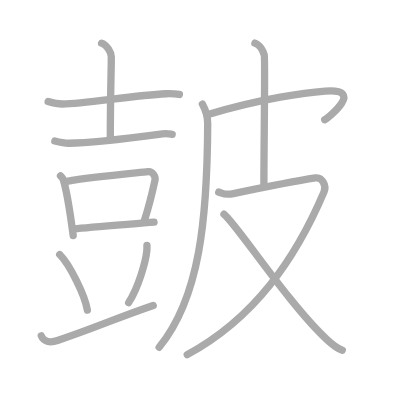
t = 0.00 s
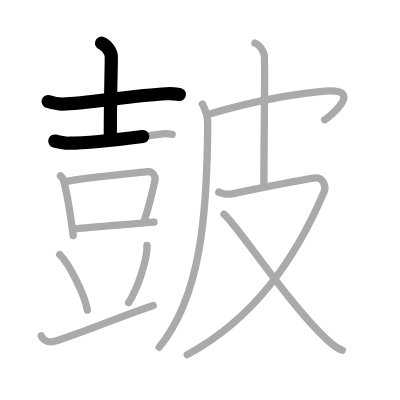
t = 2.75 s
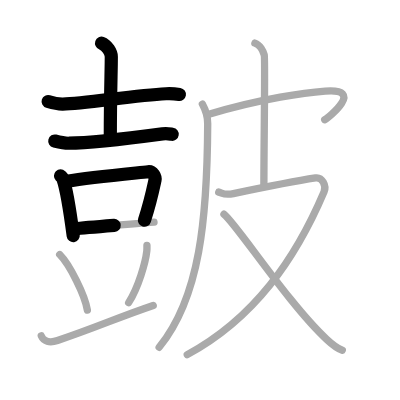
t = 5.50 s
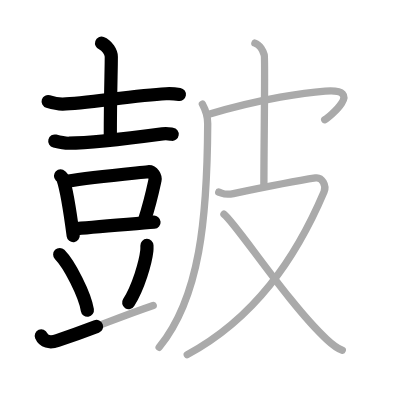
t = 8.50 s
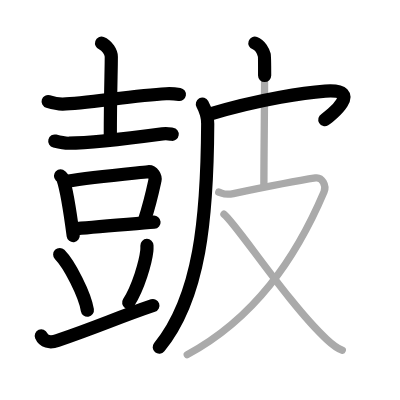
t = 11.25 s
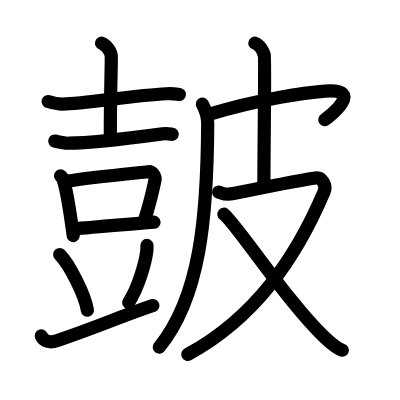
t = 14.00 s

The animated SVG that drew these frames (rendered in a browser with its animation timeline set to each time). Animation: 14 SMIL elements (animate=14); one cycle of 14.00 s.

<?xml version="1.0" standalone="no"?>
<!DOCTYPE svg PUBLIC "-//W3C//DTD SVG 1.1//EN"   "http://www.w3.org/Graphics/SVG/1.1/DTD/svg11.dtd">
<svg width="400px" height="400px"  version="1.1" xmlns="http://www.w3.org/2000/svg">
  <defs>
    <marker id="Triangle" viewBox="0 0 10 10" refX="0" refY="5" markerUnits="strokeWidth" markerWidth="3" style="stroke-opacity:0%;fill:#aaaaaa;" markerHeight="2" orient="auto">
      <path d="M 0 0 L 10 5 L 0 10 z" />
    </marker>
    
    <marker id="Arrow" viewBox="0 0 10 10" refX="5" refY="5" markerUnits="strokeWidth" markerWidth="1.8" style="stroke-opacity:0%;fill:#770000;" markerHeight="2" orient="auto">
      <path d="M 0 4 L 6 4 L 4 1 L 10 5 L 4 9 L 6 6 L 0 6 z" />
        <circle cx="5" cy="5" r="5" />
      </marker>
    
    <marker id="TriangleRed" viewBox="0 0 10 10" refX="0" refY="5" markerUnits="strokeWidth" markerWidth="3" style="stroke-opacity:0%;fill:#CC0000;" markerHeight="2" orient="auto">
      <path d="M 0 0 L 10 5 L 0 10 z" />
    </marker>
    
    <marker id="ArrowRed" viewBox="0 0 10 10" refX="5" refY="5" markerUnits="strokeWidth" markerWidth="1.8" style="stroke-opacity:0%;fill:#CC0000;" markerHeight="2" orient="auto">
      <path d="M 0 4 L 6 4 L 4 1 L 10 5 L 4 9 L 6 6 L 0 6 z" />
        <circle cx="5" cy="5" r="5" />
      </marker>
    
  </defs>
  
  <path style="fill:#ffffff; fill-opacity:100%; fill-rule:evenodd; stroke-width:0;" d="M 0 0 L 400px 0 L 400px 400px L 0 400px L 0 0" />

  <g transform="scale(3.6697247706422 3.6697247706422)">
<path style="fill:none; fill-opacity:0%; fill-rule:evenodd; stroke:#aaaaaa; stroke-opacity:100%; stroke-width: 1.5pt; stroke-linejoin:round; stroke-linecap:round;" d="M13.12 27.66c1.04 0.32 2.95 0.71 4 0.69C23 28.25 36.5 26 45.24 25.55c1.74-0.09 2.78 0.06 3.65 0.2"></path>
<path style="fill:none; fill-opacity:0%; fill-rule:evenodd; stroke:#aaaaaa; stroke-opacity:100%; stroke-width: 1.5pt; stroke-linejoin:round; stroke-linecap:round;" d="M27.68 11.76c1.47 0.52 2.65 2.49 2.65 3.69c0 4.05-0.27 10.05-0.27 22.14"></path>
<path style="fill:none; fill-opacity:0%; fill-rule:evenodd; stroke:#aaaaaa; stroke-opacity:100%; stroke-width: 1.5pt; stroke-linejoin:round; stroke-linecap:round;" d="M14.93 38.43c0.76 0.19 3.07 0.61 3.83 0.6C25 39 33 38 44.26 36.49c1.26-0.17 2.02 0.02 2.66 0.11"></path>
<path style="fill:none; fill-opacity:0%; fill-rule:evenodd; stroke:#aaaaaa; stroke-opacity:100%; stroke-width: 1.5pt; stroke-linejoin:round; stroke-linecap:round;" d="M16.49 47.92c0.28 0.28 0.56 0.51 0.68 0.86c0.96 2.78 2.12 10.44 2.78 15.42"></path>
<path style="fill:none; fill-opacity:0%; fill-rule:evenodd; stroke:#aaaaaa; stroke-opacity:100%; stroke-width: 1.5pt; stroke-linejoin:round; stroke-linecap:round;" d="M18.22 49.4c6.8-1.16 18.64-2.22 22.15-2.61c1.28-0.14 2.05 1.45 1.87 2.29c-0.76 3.5-1.27 5.99-2.9 11.03"></path>
<path style="fill:none; fill-opacity:0%; fill-rule:evenodd; stroke:#aaaaaa; stroke-opacity:100%; stroke-width: 1.5pt; stroke-linejoin:round; stroke-linecap:round;" d="M20.22 62.38c4.12-0.44 16.52-1.38 21.75-1.83"></path>
<path style="fill:none; fill-opacity:0%; fill-rule:evenodd; stroke:#aaaaaa; stroke-opacity:100%; stroke-width: 1.5pt; stroke-linejoin:round; stroke-linecap:round;" d="M16.27 69.36c2.66 2.67 6.88 11 7.54 15.16"></path>
<path style="fill:none; fill-opacity:0%; fill-rule:evenodd; stroke:#aaaaaa; stroke-opacity:100%; stroke-width: 1.5pt; stroke-linejoin:round; stroke-linecap:round;" d="M40.04 66.89c0.01 0.37 0.03 0.95-0.03 1.47c-0.34 3.11-2.29 9.93-4.95 14.1"></path>
<path style="fill:none; fill-opacity:0%; fill-rule:evenodd; stroke:#aaaaaa; stroke-opacity:100%; stroke-width: 1.5pt; stroke-linejoin:round; stroke-linecap:round;" d="M11.25 91.53c0.65 1.49 2.21 2.01 4.42 1.27c11.27-3.82 16.06-6.15 26.08-9.55"></path>
<path style="fill:none; fill-opacity:0%; fill-rule:evenodd; stroke:#aaaaaa; stroke-opacity:100%; stroke-width: 1.5pt; stroke-linejoin:round; stroke-linecap:round;" d="M55.15 28.37c0.59 1.09 1.46 3.07 1.45 5.35C56.48 59.38 54.5 81 43.37 94.63"></path>
<path style="fill:none; fill-opacity:0%; fill-rule:evenodd; stroke:#aaaaaa; stroke-opacity:100%; stroke-width: 1.5pt; stroke-linejoin:round; stroke-linecap:round;" d="M56.46 31.29c15.04-4.54 27.31-6.09 32.17-6.46c10.87-0.83 1.07 7.1-0.15 7.78"></path>
<path style="fill:none; fill-opacity:0%; fill-rule:evenodd; stroke:#aaaaaa; stroke-opacity:100%; stroke-width: 1.5pt; stroke-linejoin:round; stroke-linecap:round;" d="M69.46 11.75c1.42 0.5 2.27 2.25 2.55 3.25s-0.1 25-0.1 35.25"></path>
<path style="fill:none; fill-opacity:0%; fill-rule:evenodd; stroke:#aaaaaa; stroke-opacity:100%; stroke-width: 1.5pt; stroke-linejoin:round; stroke-linecap:round;" d="M59.6 52.35c1.24 0.34 1.52 0.92 4 0.4c5.3-1.1 17.1-3.46 22.38-4.27c1.76-0.27 3.08 2 2.32 3.79C80.46 70.7 69.25 86.75 51.03 96.64"></path>
<path style="fill:none; fill-opacity:0%; fill-rule:evenodd; stroke:#aaaaaa; stroke-opacity:100%; stroke-width: 1.5pt; stroke-linejoin:round; stroke-linecap:round;" d="M61.03 58.37c3.22 2.38 17.56 24.42 27.95 34.06c1.62 1.51 2.8 2.5 4.3 3"></path>

<path style="fill:none; fill-opacity:0%; fill-rule:evenodd; stroke:#000000; stroke-opacity:100%; stroke-width: 2.7pt; stroke-linejoin:round; stroke-linecap:round;" d="M13.12 27.66c1.04 0.32 2.95 0.71 4 0.69C23 28.25 36.5 26 45.24 25.55c1.74-0.09 2.78 0.06 3.65 0.2" pathLength="100" stroke-dashoffset="100" stroke-dasharray="100 105"><animate id="dashAnim1" attributeName="stroke-dashoffset" from="100" to="0" dur="1s" calcMode="linear" fill="freeze"/></path>
<path style="fill:none; fill-opacity:0%; fill-rule:evenodd; stroke:#000000; stroke-opacity:100%; stroke-width: 2.7pt; stroke-linejoin:round; stroke-linecap:round;" d="M27.68 11.76c1.47 0.52 2.65 2.49 2.65 3.69c0 4.05-0.27 10.05-0.27 22.14" pathLength="100" stroke-dashoffset="100" stroke-dasharray="100 105"><animate id="dashAnim2" attributeName="stroke-dashoffset" from="100" to="0" dur="1s" calcMode="linear" begin="dashAnim1.end" fill="freeze"/></path>
<path style="fill:none; fill-opacity:0%; fill-rule:evenodd; stroke:#000000; stroke-opacity:100%; stroke-width: 2.7pt; stroke-linejoin:round; stroke-linecap:round;" d="M14.93 38.43c0.76 0.19 3.07 0.61 3.83 0.6C25 39 33 38 44.26 36.49c1.26-0.17 2.02 0.02 2.66 0.11" pathLength="100" stroke-dashoffset="100" stroke-dasharray="100 105"><animate id="dashAnim3" attributeName="stroke-dashoffset" from="100" to="0" dur="1s" calcMode="linear" begin="dashAnim2.end" fill="freeze"/></path>
<path style="fill:none; fill-opacity:0%; fill-rule:evenodd; stroke:#000000; stroke-opacity:100%; stroke-width: 2.7pt; stroke-linejoin:round; stroke-linecap:round;" d="M16.49 47.92c0.28 0.28 0.56 0.51 0.68 0.86c0.96 2.78 2.12 10.44 2.78 15.42" pathLength="100" stroke-dashoffset="100" stroke-dasharray="100 105"><animate id="dashAnim4" attributeName="stroke-dashoffset" from="100" to="0" dur="1s" calcMode="linear" begin="dashAnim3.end" fill="freeze"/></path>
<path style="fill:none; fill-opacity:0%; fill-rule:evenodd; stroke:#000000; stroke-opacity:100%; stroke-width: 2.7pt; stroke-linejoin:round; stroke-linecap:round;" d="M18.22 49.4c6.8-1.16 18.64-2.22 22.15-2.61c1.28-0.14 2.05 1.45 1.87 2.29c-0.76 3.5-1.27 5.99-2.9 11.03" pathLength="100" stroke-dashoffset="100" stroke-dasharray="100 105"><animate id="dashAnim5" attributeName="stroke-dashoffset" from="100" to="0" dur="1s" calcMode="linear" begin="dashAnim4.end" fill="freeze"/></path>
<path style="fill:none; fill-opacity:0%; fill-rule:evenodd; stroke:#000000; stroke-opacity:100%; stroke-width: 2.7pt; stroke-linejoin:round; stroke-linecap:round;" d="M20.22 62.38c4.12-0.44 16.52-1.38 21.75-1.83" pathLength="100" stroke-dashoffset="100" stroke-dasharray="100 105"><animate id="dashAnim6" attributeName="stroke-dashoffset" from="100" to="0" dur="1s" calcMode="linear" begin="dashAnim5.end" fill="freeze"/></path>
<path style="fill:none; fill-opacity:0%; fill-rule:evenodd; stroke:#000000; stroke-opacity:100%; stroke-width: 2.7pt; stroke-linejoin:round; stroke-linecap:round;" d="M16.27 69.36c2.66 2.67 6.88 11 7.54 15.16" pathLength="100" stroke-dashoffset="100" stroke-dasharray="100 105"><animate id="dashAnim7" attributeName="stroke-dashoffset" from="100" to="0" dur="1s" calcMode="linear" begin="dashAnim6.end" fill="freeze"/></path>
<path style="fill:none; fill-opacity:0%; fill-rule:evenodd; stroke:#000000; stroke-opacity:100%; stroke-width: 2.7pt; stroke-linejoin:round; stroke-linecap:round;" d="M40.04 66.89c0.01 0.37 0.03 0.95-0.03 1.47c-0.34 3.11-2.29 9.93-4.95 14.1" pathLength="100" stroke-dashoffset="100" stroke-dasharray="100 105"><animate id="dashAnim8" attributeName="stroke-dashoffset" from="100" to="0" dur="1s" calcMode="linear" begin="dashAnim7.end" fill="freeze"/></path>
<path style="fill:none; fill-opacity:0%; fill-rule:evenodd; stroke:#000000; stroke-opacity:100%; stroke-width: 2.7pt; stroke-linejoin:round; stroke-linecap:round;" d="M11.25 91.53c0.65 1.49 2.21 2.01 4.42 1.27c11.27-3.82 16.06-6.15 26.08-9.55" pathLength="100" stroke-dashoffset="100" stroke-dasharray="100 105"><animate id="dashAnim9" attributeName="stroke-dashoffset" from="100" to="0" dur="1s" calcMode="linear" begin="dashAnim8.end" fill="freeze"/></path>
<path style="fill:none; fill-opacity:0%; fill-rule:evenodd; stroke:#000000; stroke-opacity:100%; stroke-width: 2.7pt; stroke-linejoin:round; stroke-linecap:round;" d="M55.15 28.37c0.59 1.09 1.46 3.07 1.45 5.35C56.48 59.38 54.5 81 43.37 94.63" pathLength="100" stroke-dashoffset="100" stroke-dasharray="100 105"><animate id="dashAnim10" attributeName="stroke-dashoffset" from="100" to="0" dur="1s" calcMode="linear" begin="dashAnim9.end" fill="freeze"/></path>
<path style="fill:none; fill-opacity:0%; fill-rule:evenodd; stroke:#000000; stroke-opacity:100%; stroke-width: 2.7pt; stroke-linejoin:round; stroke-linecap:round;" d="M56.46 31.29c15.04-4.54 27.31-6.09 32.17-6.46c10.87-0.83 1.07 7.1-0.15 7.78" pathLength="100" stroke-dashoffset="100" stroke-dasharray="100 105"><animate id="dashAnim11" attributeName="stroke-dashoffset" from="100" to="0" dur="1s" calcMode="linear" begin="dashAnim10.end" fill="freeze"/></path>
<path style="fill:none; fill-opacity:0%; fill-rule:evenodd; stroke:#000000; stroke-opacity:100%; stroke-width: 2.7pt; stroke-linejoin:round; stroke-linecap:round;" d="M69.46 11.75c1.42 0.5 2.27 2.25 2.55 3.25s-0.1 25-0.1 35.25" pathLength="100" stroke-dashoffset="100" stroke-dasharray="100 105"><animate id="dashAnim12" attributeName="stroke-dashoffset" from="100" to="0" dur="1s" calcMode="linear" begin="dashAnim11.end" fill="freeze"/></path>
<path style="fill:none; fill-opacity:0%; fill-rule:evenodd; stroke:#000000; stroke-opacity:100%; stroke-width: 2.7pt; stroke-linejoin:round; stroke-linecap:round;" d="M59.6 52.35c1.24 0.34 1.52 0.92 4 0.4c5.3-1.1 17.1-3.46 22.38-4.27c1.76-0.27 3.08 2 2.32 3.79C80.46 70.7 69.25 86.75 51.03 96.64" pathLength="100" stroke-dashoffset="100" stroke-dasharray="100 105"><animate id="dashAnim13" attributeName="stroke-dashoffset" from="100" to="0" dur="1s" calcMode="linear" begin="dashAnim12.end" fill="freeze"/></path>
<path style="fill:none; fill-opacity:0%; fill-rule:evenodd; stroke:#000000; stroke-opacity:100%; stroke-width: 2.7pt; stroke-linejoin:round; stroke-linecap:round;" d="M61.03 58.37c3.22 2.38 17.56 24.42 27.95 34.06c1.62 1.51 2.8 2.5 4.3 3" pathLength="100" stroke-dashoffset="100" stroke-dasharray="100 105"><animate id="dashAnim14" attributeName="stroke-dashoffset" from="100" to="0" dur="1s" calcMode="linear" begin="dashAnim13.end" fill="freeze"/></path>

</g>

</svg>  
          
